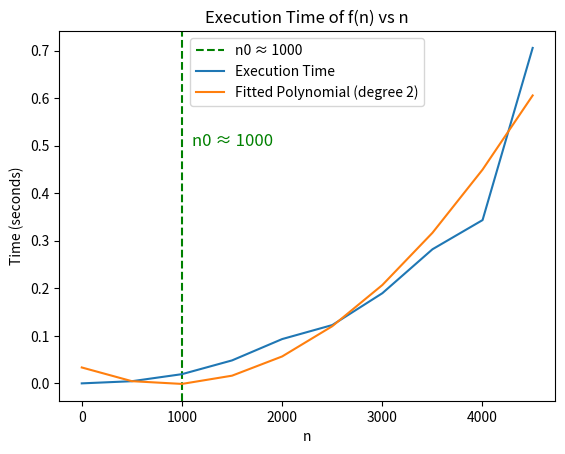

Generate this figure with matplotlib:
import time
import numpy as np
import matplotlib.pyplot as plt

def f(n):
    x = 1
    for i in range(1, n+1):
        for j in range(1, n+1):
            x += 1

# Measure execution time for various values of n
ns = range(1, 5000, 500)
times = []

for n in ns:
    start_time = time.time()
    f(n)
    end_time = time.time()
    times.append(end_time - start_time)

coefficients = np.polyfit(ns, times, 2)
polynomial = np.poly1d(coefficients)

n0 = 1000

# Add a vertical line at n0
plt.axvline(x=n0, color='green', linestyle='--', label=f'n0 ≈ {n0}')

# Add annotation
plt.text(n0 + 100, 0.5, f'n0 ≈ {n0}', color='green', fontsize=12)

# Plot time vs n
plt.plot(ns, times, label='Execution Time')
plt.plot(ns, polynomial(ns), label='Fitted Polynomial (degree 2)')
plt.xlabel('n')
plt.ylabel('Time (seconds)')
plt.title('Execution Time of f(n) vs n')
plt.legend()
plt.show()
